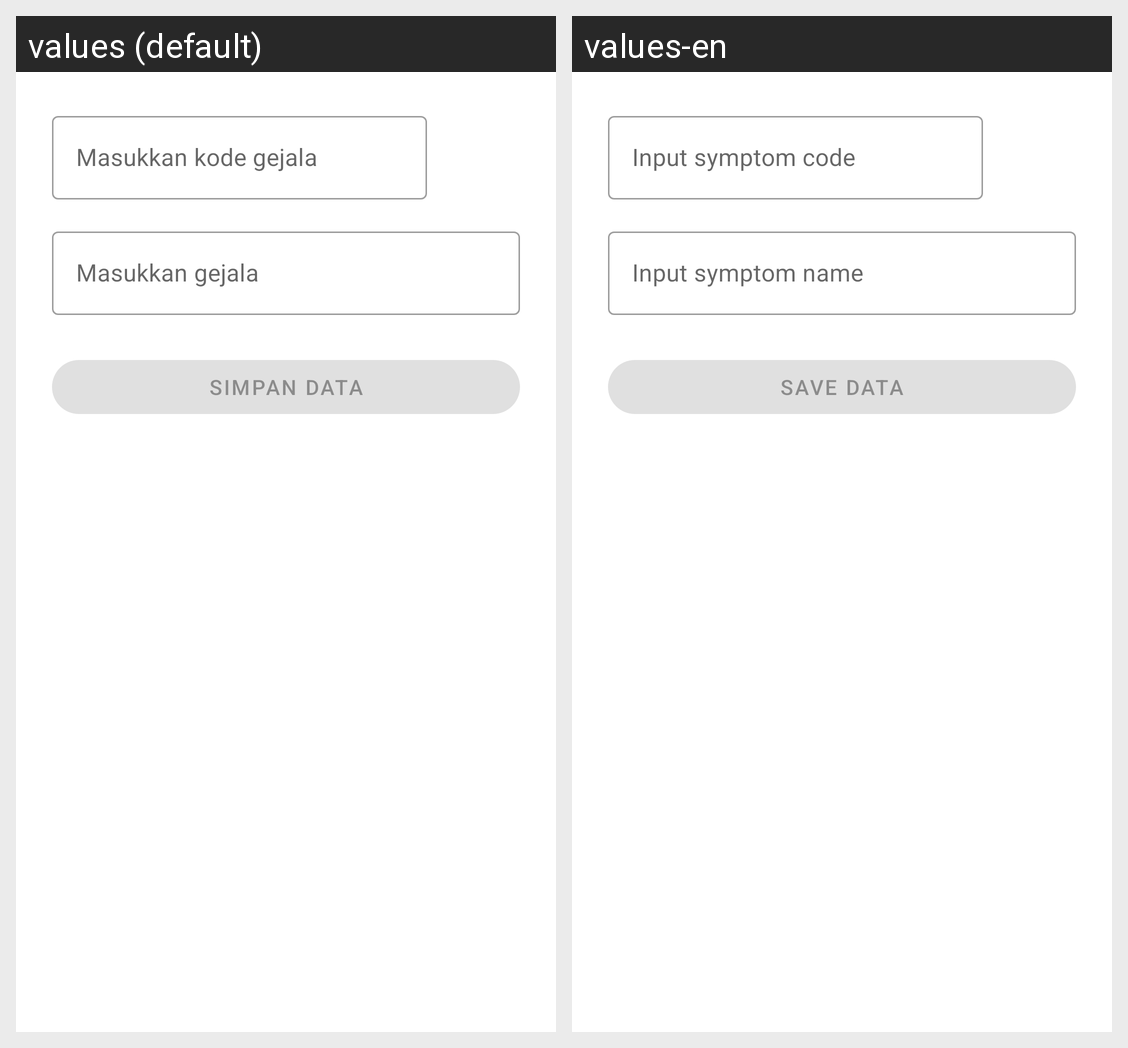

For this localized Android screen grid, give each drawn string resource with its value in every locale shown.
Android screen res/layout/fragment_add_symptoms_data.xml rendered under 2 locales, left to right: values (default), values-en. Device: Nexus 5 (rendered at 1080×1920; each locale shown at half size, 540×960, under a caption strip naming it); theme Theme.Sikarma.
Strings drawn on this screen, with the default value and each locale's value (text and hints the layout hard-codes, and strings that could not be matched under every locale, appear in the picture but are not listed):

label_hint_input_symptom_code
  values: Masukkan kode gejala
  values-en: Input symptom code

label_hint_input_symptom_name
  values: Masukkan gejala
  values-en: Input symptom name

label_save_data
  values: Simpan data
  values-en: Save data
